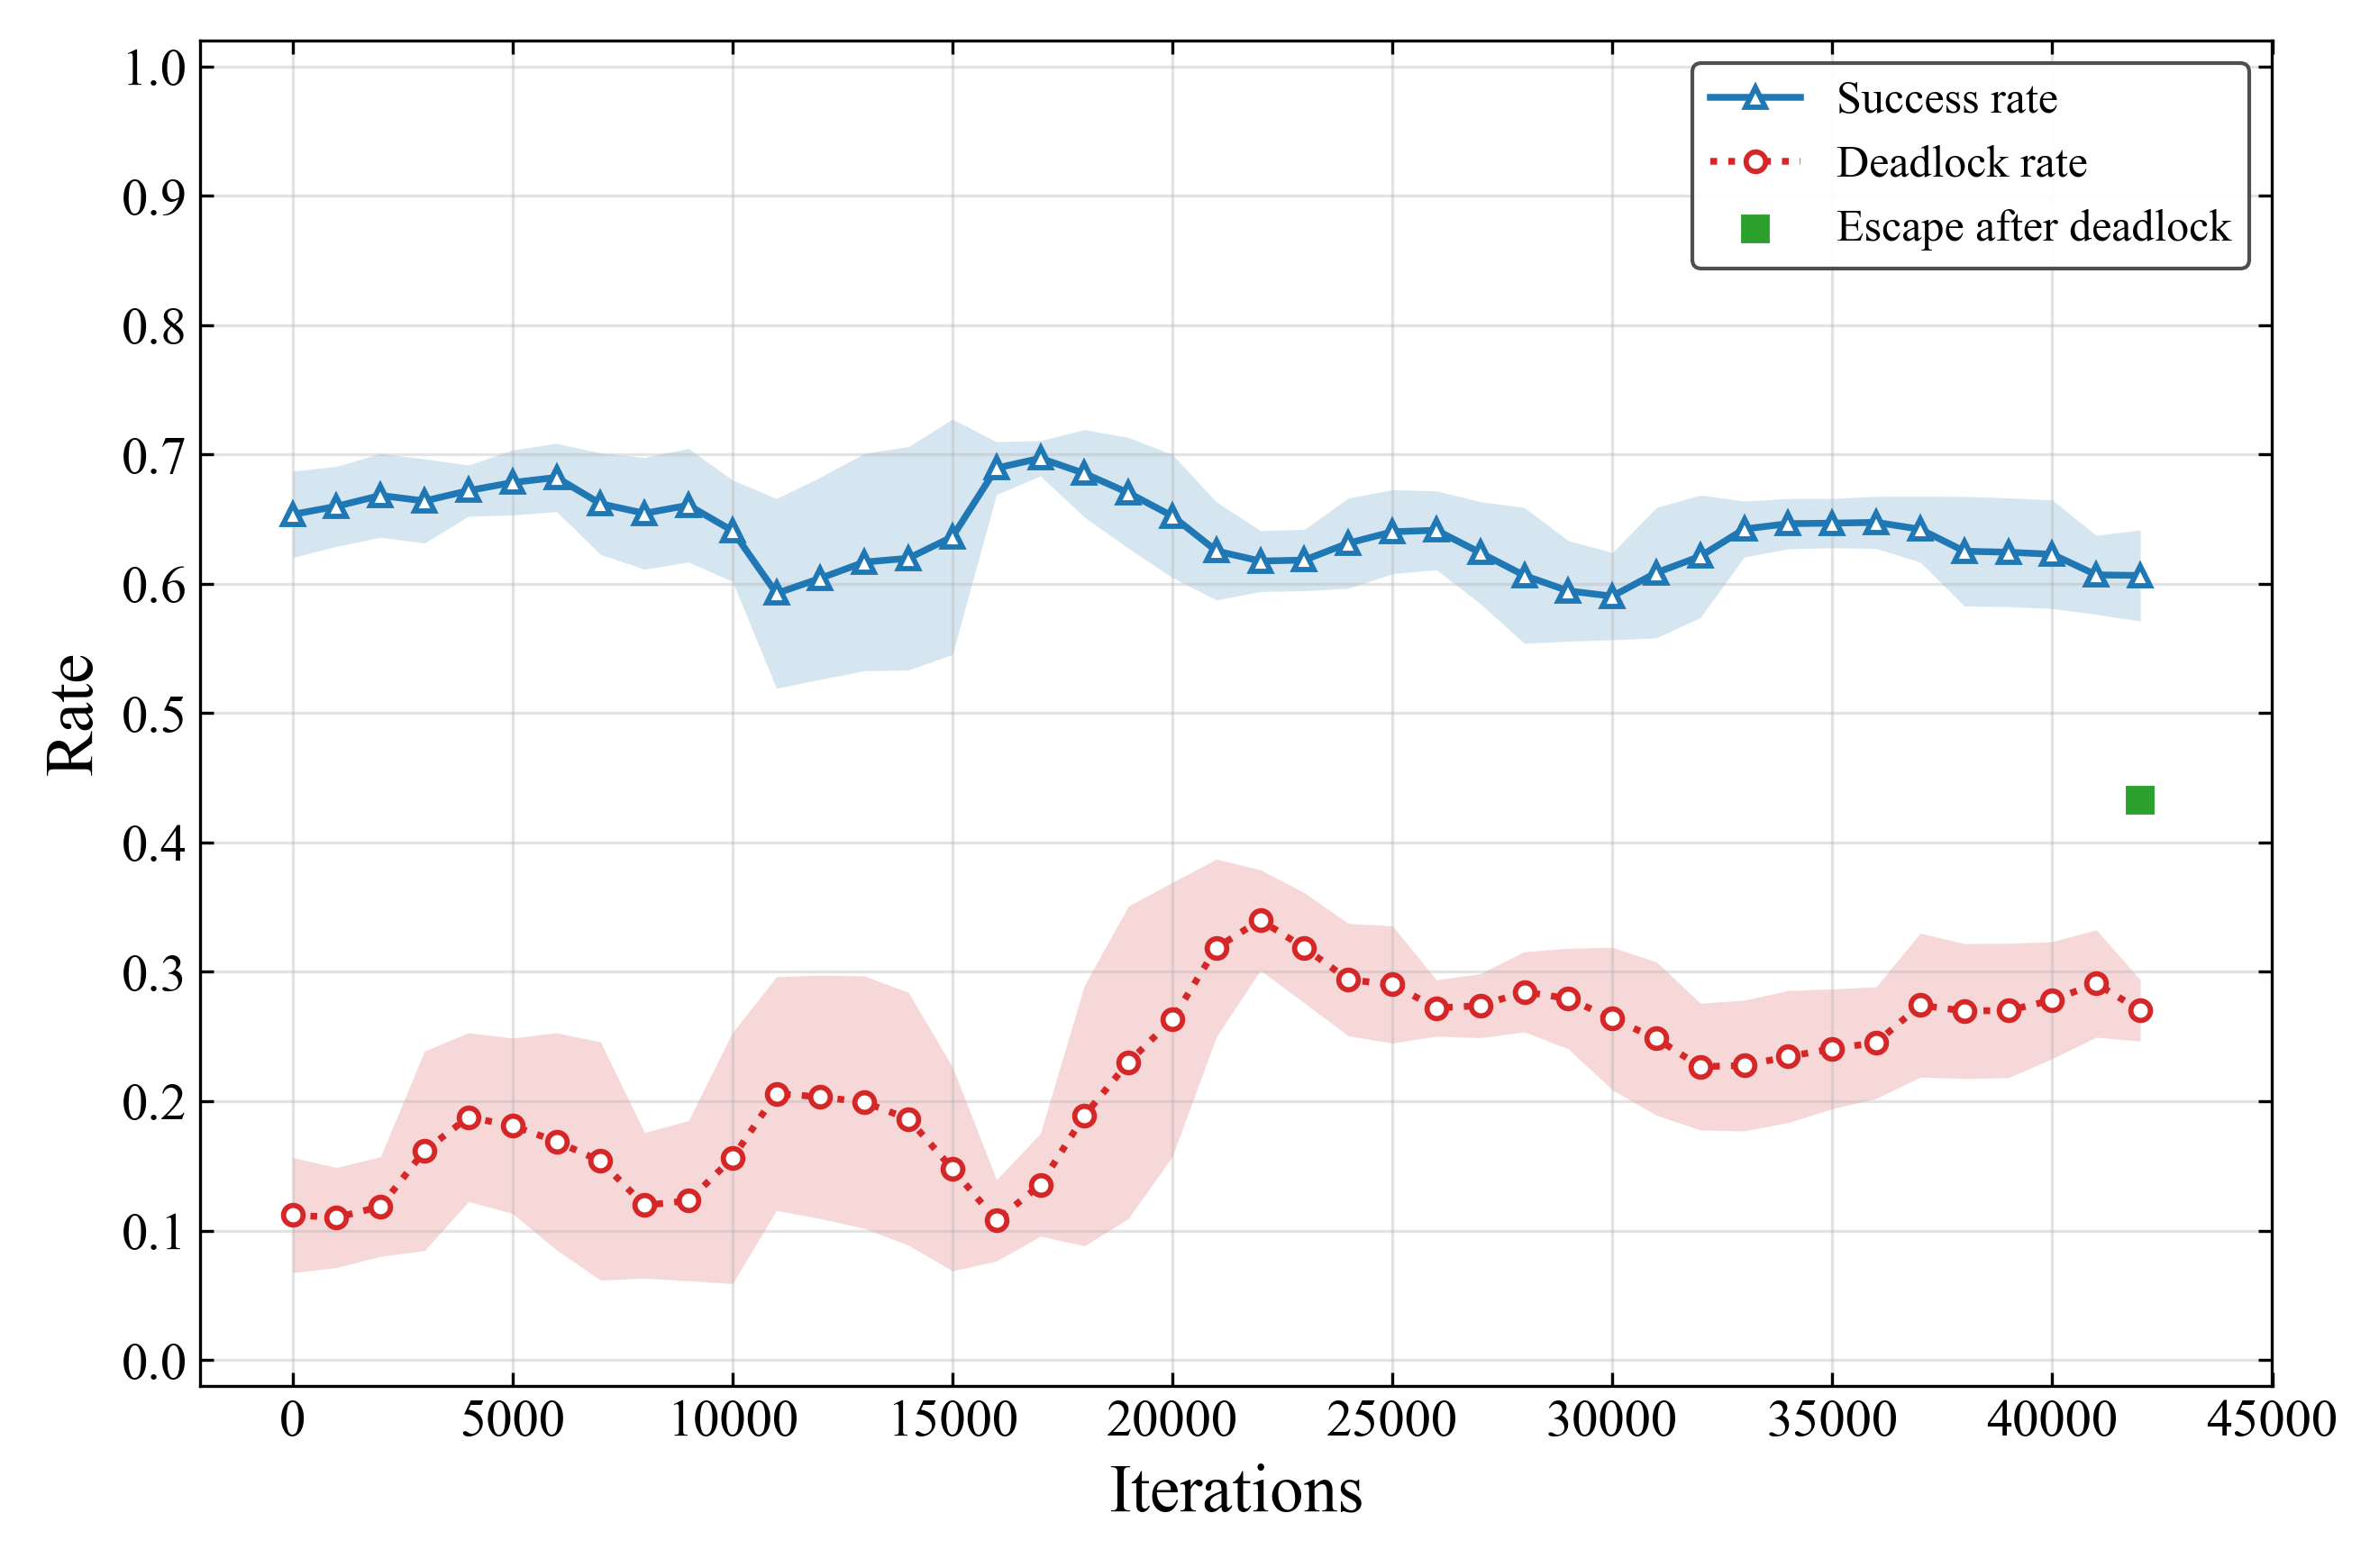

The table this chart was drawn from, first rows:
step, success_rate, deadlock_rate, escape_after_deadlock_rate, escape_after_deadlock_source
0, 0.6758, 0.084, , 
1000, 0.6064, 0.0771, , 
2000, 0.6787, 0.1748, , 
3000, 0.6787, 0.1045, , 
4000, 0.7021, 0.1523, , 
5000, 0.6543, 0.2998, , 
6000, 0.6465, 0.207, , 
7000, 0.71, 0.1416, , 
8000, 0.6982, 0.0439, , 
9000, 0.6006, 0.0762, , 
10000, 0.6172, 0.1289, , 
11000, 0.6777, 0.2246, , 
12000, 0.6113, 0.3066, , 
13000, 0.4561, 0.293, , 
14000, 0.6592, 0.0635, , 
15000, 0.6797, 0.1084, , 
16000, 0.6924, 0.1602, , 
17000, 0.6943, 0.1133, , 
18000, 0.7217, 0.0938, , 
19000, 0.6973, 0.2012, , 
20000, 0.6211, 0.376, , 
21000, 0.6172, 0.3662, , 
22000, 0.6045, 0.2793, , 
23000, 0.5869, 0.3701, , 
24000, 0.6582, 0.3086, , 
25000, 0.625, 0.2686, , 
26000, 0.6826, 0.2432, , 
27000, 0.6484, 0.2607, , 
28000, 0.5928, 0.2793, , 
29000, 0.5713, 0.3174, , 
30000, 0.5371, 0.3223, , 
31000, 0.623, 0.2168, , 
32000, 0.6279, 0.1836, , 
33000, 0.6836, 0.2021, , 
34000, 0.6348, 0.209, , 
35000, 0.6426, 0.3262, , 
36000, 0.6436, 0.252, , 
37000, 0.6299, 0.2129, , 
38000, 0.6865, 0.2266, , 
39000, 0.6084, 0.3535, , 
40000, 0.5576, 0.3037, , 
41000, 0.6396, 0.2539, , 
42000, 0.6221, 0.2529, 0.4324, summary_final
